The GitHub repository KunyitAlami/Pembelajaran-mesin-1-dataset contains a labelled image folder "Augmented" with 3 categories: kosong, penuh, terisi. Examples follow, each with its label.

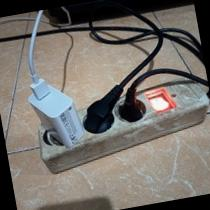
Label: penuh

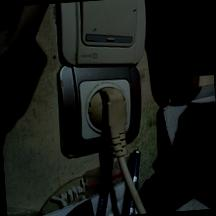
Label: penuh

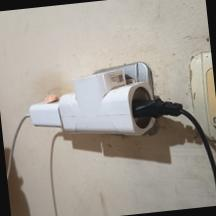
Label: terisi

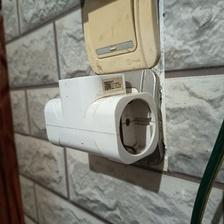
Label: kosong

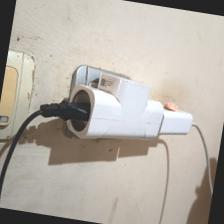
Label: terisi

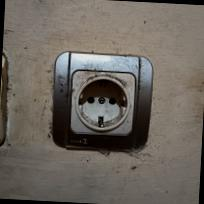
Label: kosong
